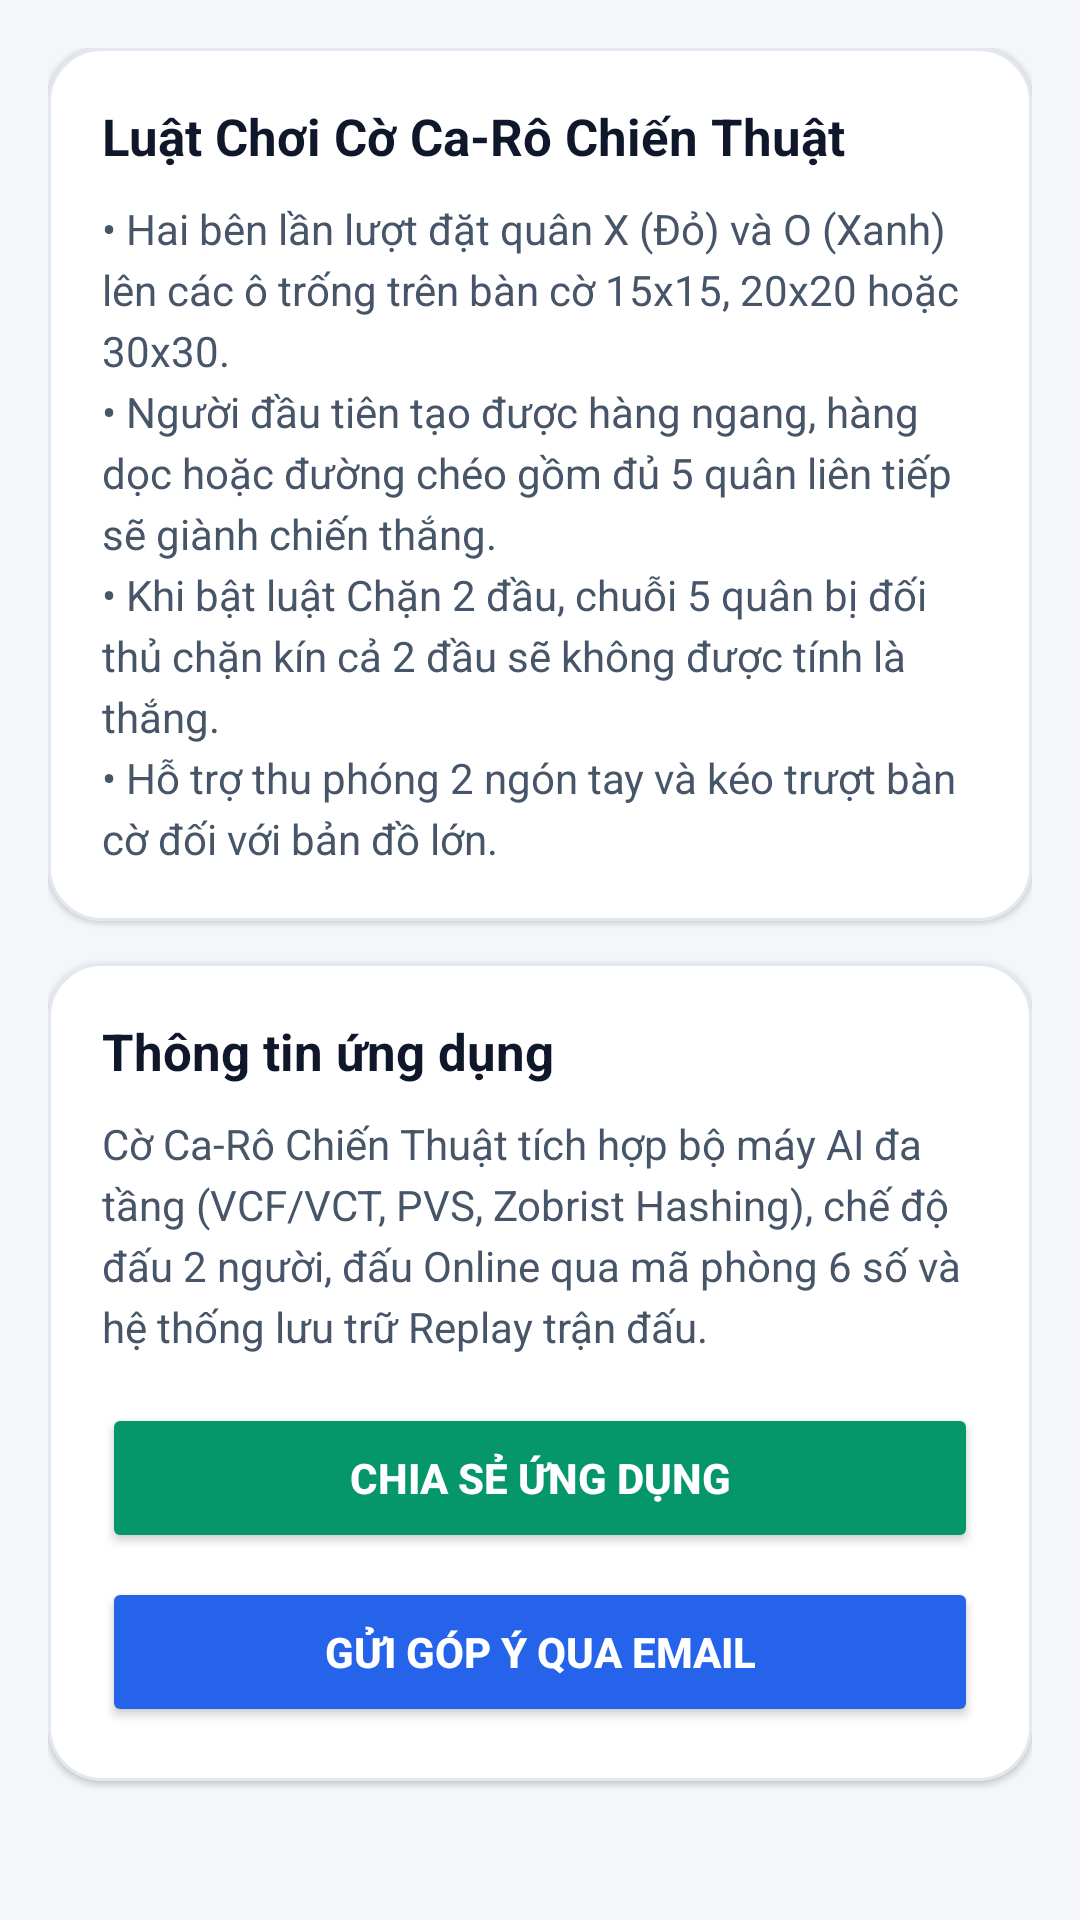

Produce the Android XML layout that renders to this screen, including the resource entries it uses.
<!-- AndroidManifest.xml: application theme Theme.GomokuTactics -->
<!-- res/layout/activity_about.xml -->
<?xml version="1.0" encoding="utf-8"?>
<ScrollView xmlns:android="http://schemas.android.com/apk/res/android"
    xmlns:app="http://schemas.android.com/apk/res-auto"
    android:layout_width="match_parent"
    android:layout_height="match_parent"
    android:background="@color/bg_screen"
    android:fillViewport="true">

    <LinearLayout
        android:layout_width="match_parent"
        android:layout_height="wrap_content"
        android:orientation="vertical"
        android:padding="16dp">

        <com.google.android.material.card.MaterialCardView
            android:layout_width="match_parent"
            android:layout_height="wrap_content"
            app:cardBackgroundColor="@color/card_surface"
            app:cardCornerRadius="18dp"
            app:cardElevation="1dp"
            app:strokeColor="@color/card_stroke"
            app:strokeWidth="1dp">

            <LinearLayout
                android:layout_width="match_parent"
                android:layout_height="wrap_content"
                android:orientation="vertical"
                android:padding="18dp">

                <TextView
                    android:layout_width="wrap_content"
                    android:layout_height="wrap_content"
                    android:text="@string/about_rules_title"
                    android:textColor="@color/text_primary"
                    android:textSize="17sp"
                    android:textStyle="bold" />

                <TextView
                    android:layout_width="wrap_content"
                    android:layout_height="wrap_content"
                    android:layout_marginTop="10dp"
                    android:lineSpacingExtra="4dp"
                    android:text="@string/about_rules_body"
                    android:textColor="@color/text_secondary"
                    android:textSize="14sp" />
            </LinearLayout>
        </com.google.android.material.card.MaterialCardView>

        <com.google.android.material.card.MaterialCardView
            android:layout_width="match_parent"
            android:layout_height="wrap_content"
            android:layout_marginTop="14dp"
            app:cardBackgroundColor="@color/card_surface"
            app:cardCornerRadius="18dp"
            app:cardElevation="1dp"
            app:strokeColor="@color/card_stroke"
            app:strokeWidth="1dp">

            <LinearLayout
                android:layout_width="match_parent"
                android:layout_height="wrap_content"
                android:orientation="vertical"
                android:padding="18dp">

                <TextView
                    android:layout_width="wrap_content"
                    android:layout_height="wrap_content"
                    android:text="@string/about_app_info_title"
                    android:textColor="@color/text_primary"
                    android:textSize="17sp"
                    android:textStyle="bold" />

                <TextView
                    android:layout_width="wrap_content"
                    android:layout_height="wrap_content"
                    android:layout_marginTop="10dp"
                    android:lineSpacingExtra="4dp"
                    android:text="@string/about_app_info_body"
                    android:textColor="@color/text_secondary"
                    android:textSize="14sp" />

                <Button
                    android:id="@+id/btnShareApp"
                    android:layout_width="match_parent"
                    android:layout_height="50dp"
                    android:layout_marginTop="16dp"
                    android:backgroundTint="@color/win_green"
                    android:text="@string/btn_share_app"
                    android:textColor="#FFFFFF"
                    android:textStyle="bold"
                    app:cornerRadius="12dp" />

                <Button
                    android:id="@+id/btnContactAuthor"
                    android:layout_width="match_parent"
                    android:layout_height="50dp"
                    android:layout_marginTop="8dp"
                    android:backgroundTint="@color/badge_bg"
                    android:text="@string/btn_contact_author"
                    android:textColor="#FFFFFF"
                    android:textStyle="bold"
                    app:cornerRadius="12dp" />
            </LinearLayout>
        </com.google.android.material.card.MaterialCardView>
    </LinearLayout>
</ScrollView>
<!-- resources referenced by this layout -->
<resources>
  <color name="badge_bg">#2563EB</color>
  <color name="bg_screen">#F4F6FA</color>
  <color name="card_stroke">#E2E8F0</color>
  <color name="card_surface">#FFFFFF</color>
  <color name="text_primary">#0F172A</color>
  <color name="text_secondary">#475569</color>
  <color name="win_green">#059669</color>
  <string name="about_app_info_body">Cờ Ca-Rô Chiến Thuật tích hợp bộ máy AI đa tầng (VCF/VCT, PVS, Zobrist Hashing), chế độ đấu 2 người, đấu Online qua mã phòng 6 số và hệ thống lưu trữ Replay trận đấu.</string>
  <string name="about_app_info_title">Thông tin ứng dụng</string>
  <string name="about_rules_body">• Hai bên lần lượt đặt quân X (Đỏ) và O (Xanh) lên các ô trống trên bàn cờ 15x15, 20x20 hoặc 30x30.\n• Người đầu tiên tạo được hàng ngang, hàng dọc hoặc đường chéo gồm đủ 5 quân liên tiếp sẽ giành chiến thắng.\n• Khi bật luật Chặn 2 đầu, chuỗi 5 quân bị đối thủ chặn kín cả 2 đầu sẽ không được tính là thắng.\n• Hỗ trợ thu phóng 2 ngón tay và kéo trượt bàn cờ đối với bản đồ lớn.</string>
  <string name="about_rules_title">Luật Chơi Cờ Ca-Rô Chiến Thuật</string>
  <string name="btn_contact_author">Gửi góp ý qua Email</string>
  <string name="btn_share_app">Chia sẻ ứng dụng</string>
  <style name="Theme.GomokuTactics" parent="Theme.MaterialComponents.DayNight.DarkActionBar">
          <item name="colorPrimary">@color/primary_dark</item>
          <item name="colorPrimaryVariant">@color/primary_dark</item>
          <item name="colorSecondary">@color/accent</item>
          <item name="colorSurface">@color/card_surface</item>
          <item name="android:windowBackground">@color/bg_screen</item>
          <item name="android:statusBarColor">@color/primary_dark</item>
          <item name="android:textColorPrimary">@color/text_primary</item>
          <item name="android:textColorSecondary">@color/text_secondary</item>
      </style>
  <color name="primary_dark">#0F172A</color>
  <color name="accent">#D97706</color>
</resources>
